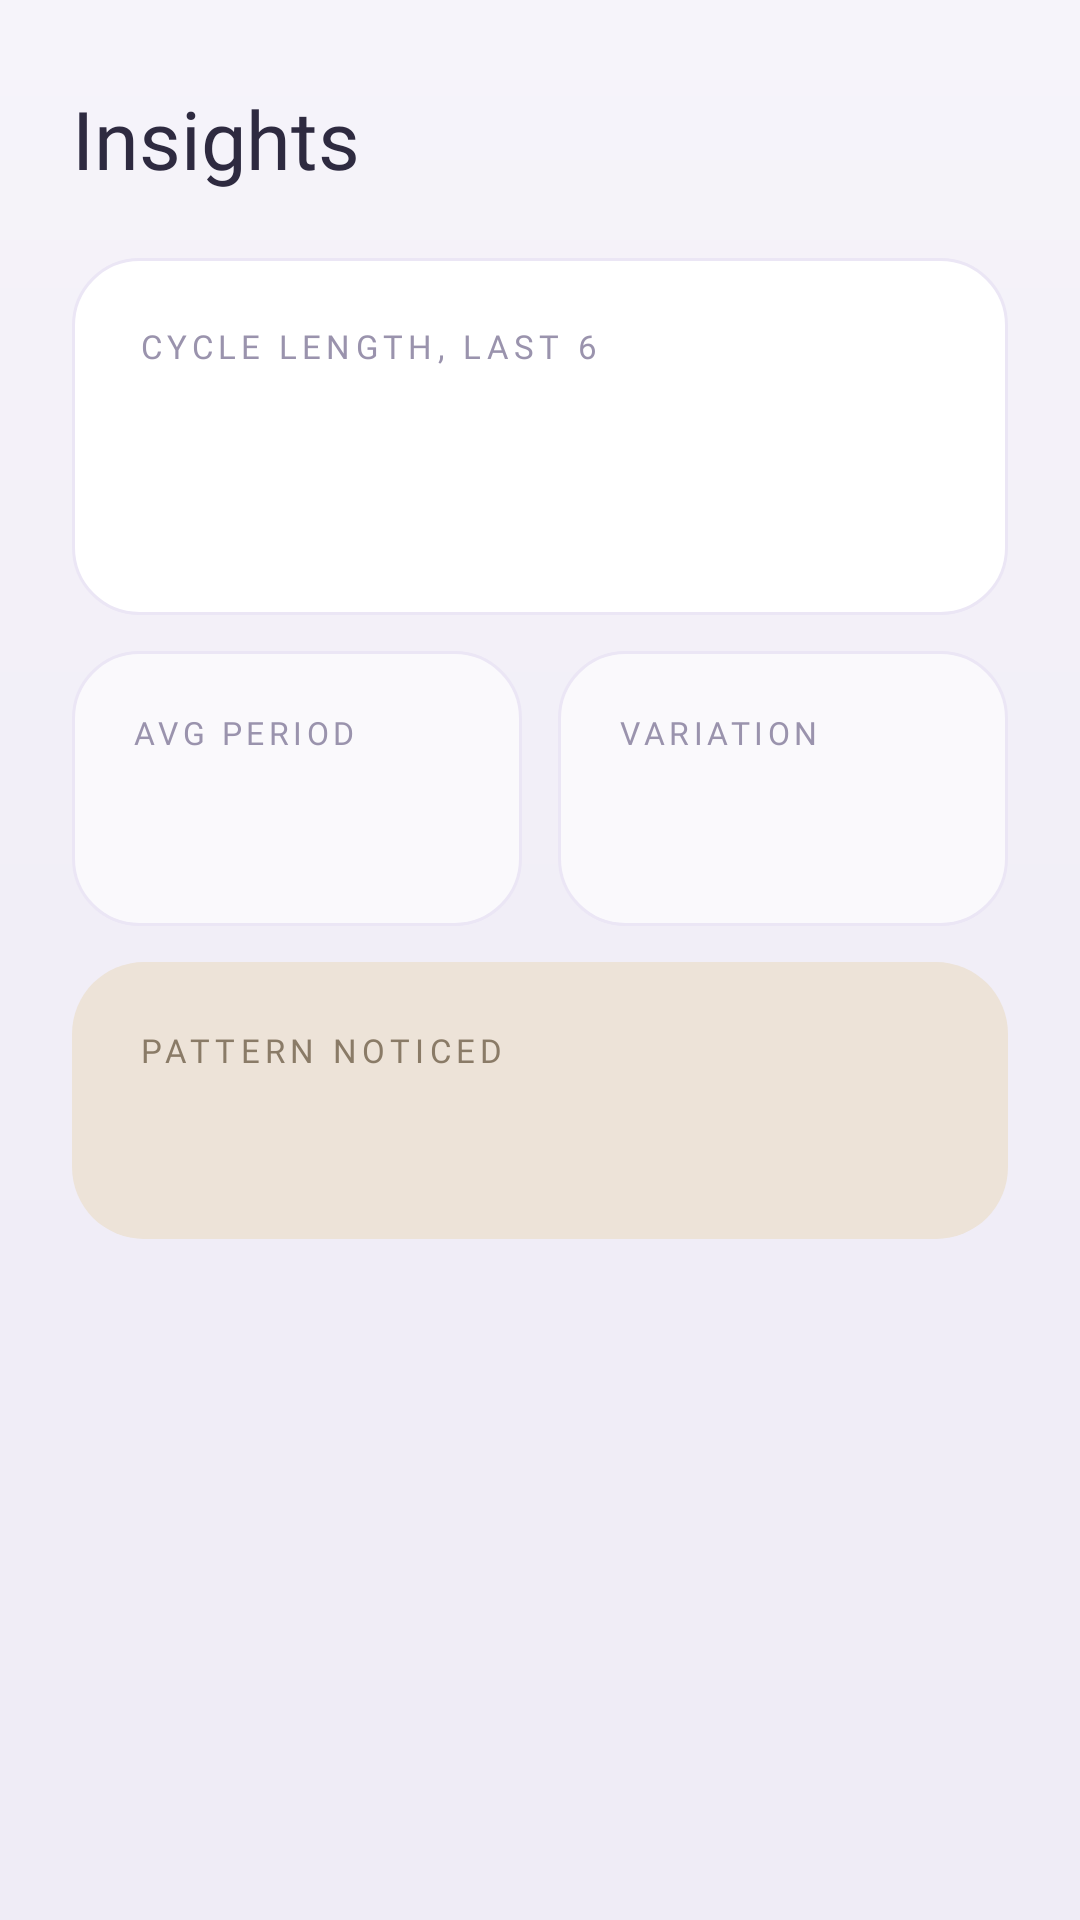

Here is an Android app screen rendered from its layout file. Give the layout XML and the strings, colors and styles it references.
<!-- AndroidManifest.xml: application theme Theme.Arc -->
<!-- res/layout/fragment_insights.xml -->
<?xml version="1.0" encoding="utf-8"?>
<ScrollView xmlns:android="http://schemas.android.com/apk/res/android"
    xmlns:tools="http://schemas.android.com/tools"
    android:layout_width="match_parent"
    android:layout_height="match_parent"
    android:scrollbars="none">

    <LinearLayout
        android:layout_width="match_parent"
        android:layout_height="wrap_content"
        android:orientation="vertical"
        android:paddingStart="24dp"
        android:paddingTop="28dp"
        android:paddingEnd="24dp"
        android:paddingBottom="26dp">

        <TextView style="@style/Arc.Title" android:layout_width="wrap_content" android:layout_height="wrap_content" android:text="@string/insights_title" />

        <TextView
            android:id="@+id/insightsEmpty"
            style="@style/Arc.Body"
            android:layout_width="match_parent"
            android:layout_height="wrap_content"
            android:layout_marginTop="22dp"
            android:text="@string/insights_empty"
            android:visibility="gone" />

        <LinearLayout
            android:id="@+id/chartCard"
            android:layout_width="match_parent"
            android:layout_height="wrap_content"
            android:layout_marginTop="22dp"
            android:background="@drawable/bg_card"
            android:orientation="vertical"
            android:padding="22dp">

            <TextView style="@style/Arc.Label" android:layout_width="wrap_content" android:layout_height="wrap_content" android:text="@string/insights_chart_label" />

            <LinearLayout
                android:id="@+id/chart"
                android:layout_width="match_parent"
                android:layout_height="wrap_content"
                android:layout_marginTop="20dp"
                android:gravity="bottom"
                android:orientation="horizontal" />

            <TextView
                android:id="@+id/chartSummary"
                style="@style/Arc.Body"
                android:layout_width="match_parent"
                android:layout_height="wrap_content"
                android:layout_marginTop="20dp"
                android:textSize="15sp"
                tools:text="Your cycles have stayed within two days of each other." />
        </LinearLayout>

        <LinearLayout
            android:layout_width="match_parent"
            android:layout_height="wrap_content"
            android:layout_marginTop="12dp"
            android:orientation="horizontal">

            <LinearLayout
                android:layout_width="0dp"
                android:layout_height="wrap_content"
                android:layout_marginEnd="6dp"
                android:layout_weight="1"
                android:background="@drawable/bg_card_soft"
                android:orientation="vertical"
                android:padding="20dp">

                <TextView style="@style/Arc.Label" android:layout_width="wrap_content" android:layout_height="wrap_content" android:letterSpacing="0.14" android:textSize="10.5sp" android:text="@string/insights_avg_period" />
                <TextView android:id="@+id/avgPeriodValue" style="@style/Arc.Stat" android:layout_width="wrap_content" android:layout_height="wrap_content" android:layout_marginTop="9dp" tools:text="5 days" />
            </LinearLayout>

            <LinearLayout
                android:layout_width="0dp"
                android:layout_height="wrap_content"
                android:layout_marginStart="6dp"
                android:layout_weight="1"
                android:background="@drawable/bg_card_soft"
                android:orientation="vertical"
                android:padding="20dp">

                <TextView style="@style/Arc.Label" android:layout_width="wrap_content" android:layout_height="wrap_content" android:letterSpacing="0.14" android:textSize="10.5sp" android:text="@string/insights_variation" />
                <TextView android:id="@+id/variationValue" style="@style/Arc.Stat" android:layout_width="wrap_content" android:layout_height="wrap_content" android:layout_marginTop="9dp" tools:text="±2 days" />
            </LinearLayout>
        </LinearLayout>

        <LinearLayout
            android:layout_width="match_parent"
            android:layout_height="wrap_content"
            android:layout_marginTop="12dp"
            android:background="@drawable/bg_card_sand"
            android:orientation="vertical"
            android:padding="22dp">

            <TextView style="@style/Arc.Label" android:layout_width="wrap_content" android:layout_height="wrap_content" android:textColor="@color/arc_sand_label" android:text="@string/insights_pattern_label" />

            <TextView
                android:id="@+id/patternBody"
                style="@style/Arc.Body"
                android:layout_width="match_parent"
                android:layout_height="wrap_content"
                android:layout_marginTop="12dp"
                android:textColor="@color/arc_sand_text"
                tools:text="Cramps show up the day before bleeding starts." />
        </LinearLayout>
    </LinearLayout>
</ScrollView>
<!-- resources referenced by this layout -->
<resources>
  <color name="arc_sand_label">#8A7B67</color>
  <color name="arc_sand_text">#463D2F</color>
  <!-- drawable bg_card (drawable) -->
  <?xml version="1.0" encoding="utf-8"?>
  <shape xmlns:android="http://schemas.android.com/apk/res/android" android:shape="rectangle">
      <solid android:color="@color/arc_card" />
      <corners android:radius="22dp" />
      <stroke android:width="1dp" android:color="@color/arc_border" />
  </shape>
  <!-- drawable bg_card_sand (drawable) -->
  <?xml version="1.0" encoding="utf-8"?>
  <shape xmlns:android="http://schemas.android.com/apk/res/android" android:shape="rectangle">
      <solid android:color="@color/arc_sand" />
      <corners android:radius="24dp" />
  </shape>
  <!-- drawable bg_card_soft (drawable) -->
  <?xml version="1.0" encoding="utf-8"?>
  <shape xmlns:android="http://schemas.android.com/apk/res/android" android:shape="rectangle">
      <solid android:color="@color/arc_card_soft" />
      <corners android:radius="22dp" />
      <stroke android:width="1dp" android:color="@color/arc_border" />
  </shape>
  <string name="insights_avg_period">Avg period</string>
  <string name="insights_chart_label">Cycle length, last 6</string>
  <string name="insights_empty">Once you have logged two periods, Arc can show how your cycles compare.</string>
  <string name="insights_pattern_label">Pattern noticed</string>
  <string name="insights_title">Insights</string>
  <string name="insights_variation">Variation</string>
  <style name="Arc.Body">
          <item name="android:fontFamily">@font/newsreader_light</item>
          <item name="android:textSize">16sp</item>
          <item name="android:lineSpacingMultiplier">1.55</item>
          <item name="android:textColor">@color/arc_text</item>
      </style>
  <style name="Arc.Label">
          <item name="android:fontFamily">@font/hanken_light</item>
          <item name="android:textSize">11sp</item>
          <item name="android:textAllCaps">true</item>
          <item name="android:letterSpacing">0.16</item>
          <item name="android:textColor">@color/arc_label</item>
      </style>
  <style name="Arc.Stat">
          <item name="android:fontFamily">@font/newsreader_light</item>
          <item name="android:textSize">21sp</item>
          <item name="android:textColor">@color/arc_ink</item>
      </style>
  <style name="Arc.Title">
          <item name="android:fontFamily">@font/newsreader_light</item>
          <item name="android:textSize">27sp</item>
          <item name="android:textColor">@color/arc_ink</item>
      </style>
  <color name="arc_card">#FFFFFF</color>
  <color name="arc_border">#EBE6F5</color>
  <color name="arc_sand">#EDE3D8</color>
  <color name="arc_card_soft">#FAF9FC</color>
  <color name="arc_text">#3C3652</color>
  <color name="arc_label">#9A93AD</color>
  <color name="arc_ink">#2E2A40</color>
  <color name="arc_deep">#6B54A8</color>
  <color name="arc_paper">#F6F4FA</color>
  <color name="arc_accent">#8B72CF</color>
  <color name="arc_light">#B9A8E8</color>
  <color name="arc_bg_top">#F6F4FA</color>
  <!-- drawable bg_screen (drawable) -->
  <?xml version="1.0" encoding="utf-8"?>
  <shape xmlns:android="http://schemas.android.com/apk/res/android" android:shape="rectangle">
      <gradient
          android:angle="270"
          android:startColor="@color/arc_bg_top"
          android:centerColor="@color/arc_bg_mid"
          android:endColor="@color/arc_bg_bottom"
          android:type="linear" />
  </shape>
  <color name="arc_bg_mid">#F1EEF7</color>
  <color name="arc_bg_bottom">#EFECF6</color>
</resources>
